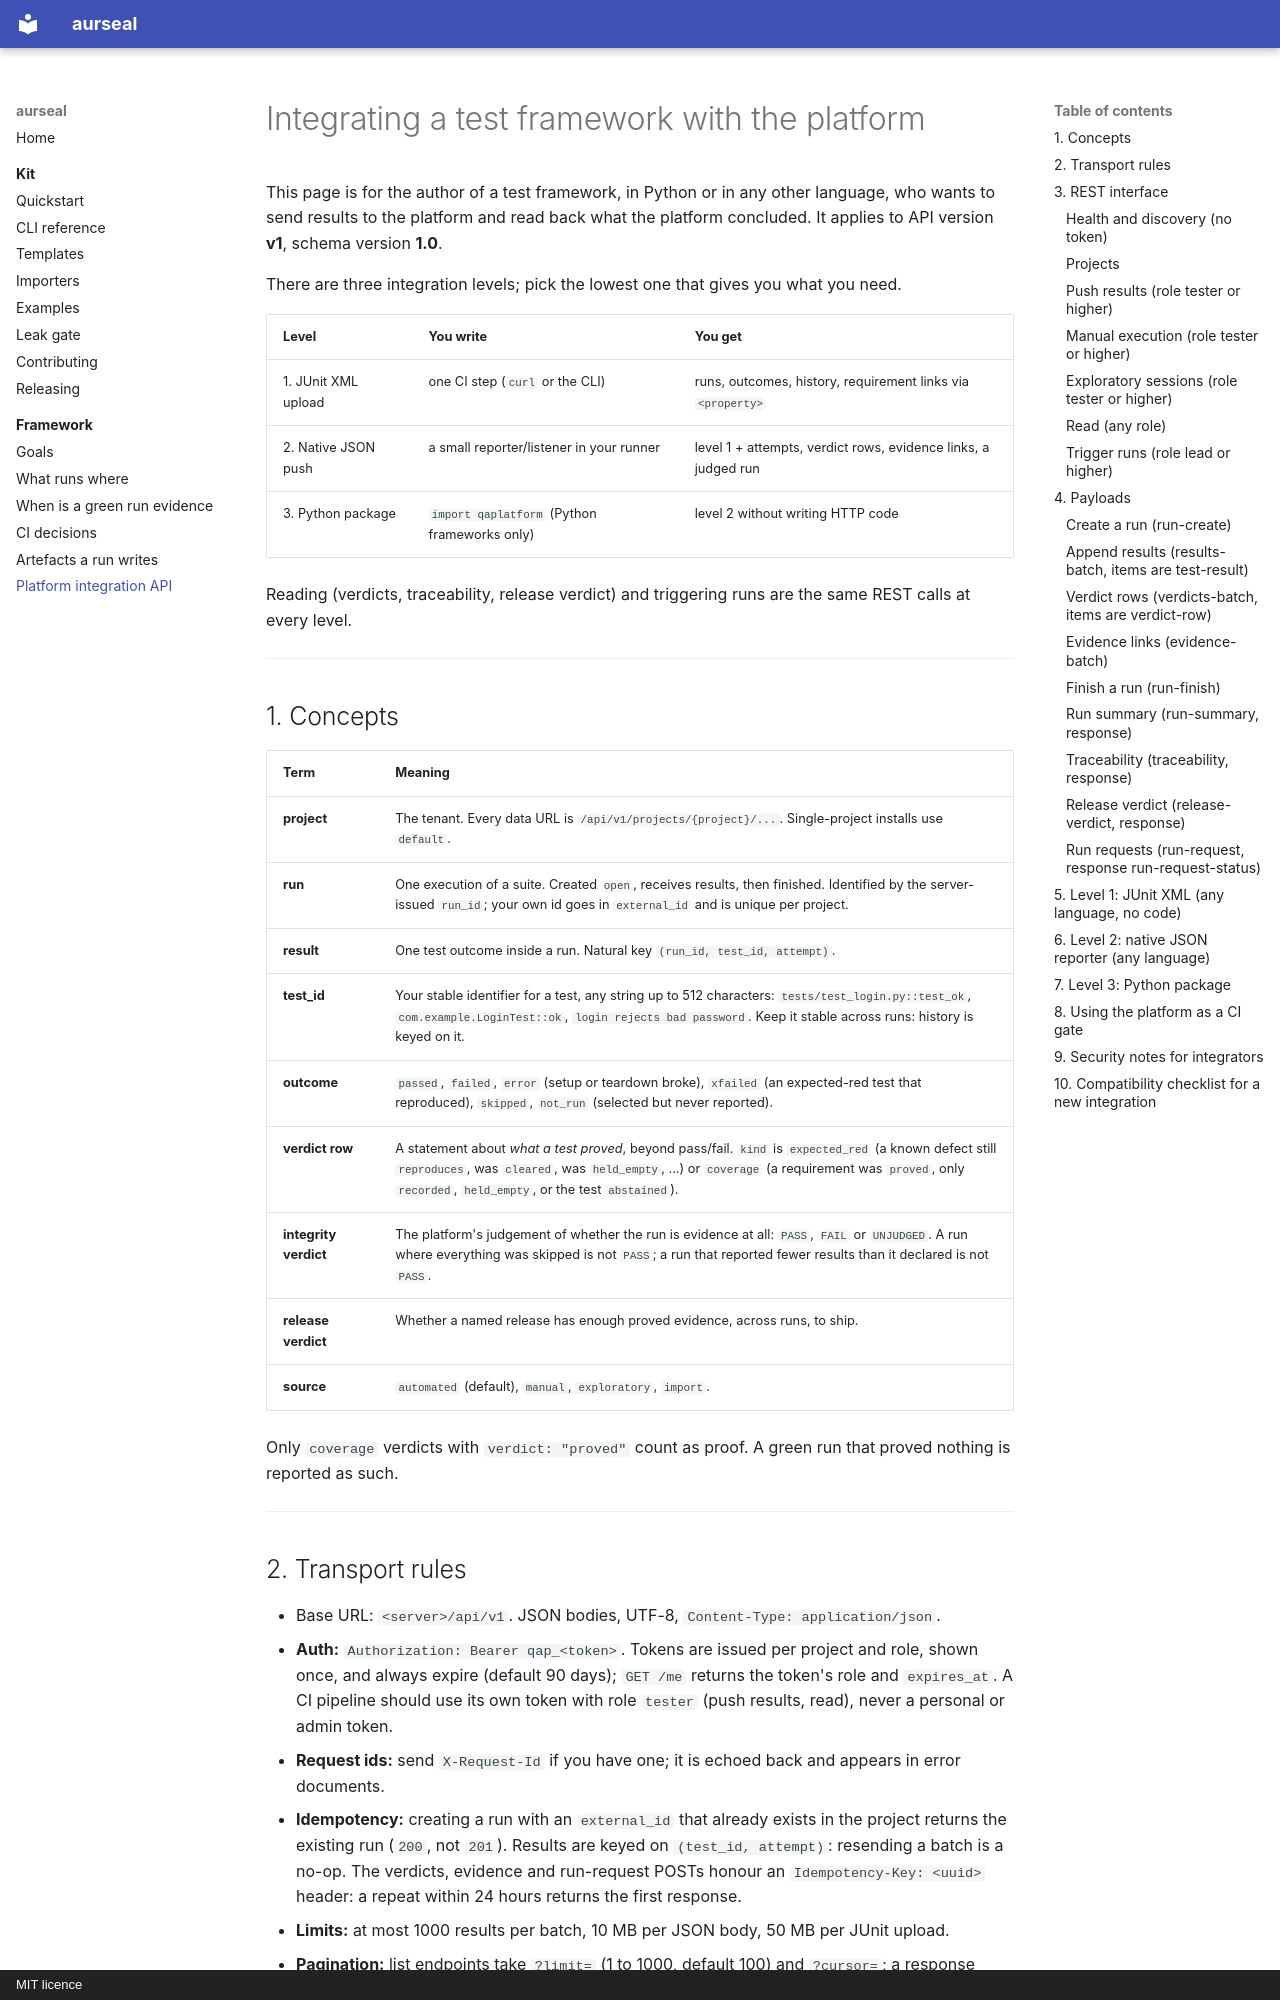

repository: RAJUSHANIGARAPU/aurseal · page: integration_api/index.html · generator: mkdocs · copyright: MIT licence

# Integrating a test framework with the platform

This page is for the author of a test framework, in Python or in any other language, who
wants to send results to the platform and read back what the platform concluded. It applies
to API version **v1**, schema version **1.0**.

There are three integration levels; pick the lowest one that gives you what you need.

| Level | You write | You get |
|---|---|---|
| 1. JUnit XML upload | one CI step (`curl` or the CLI) | runs, outcomes, history, requirement links via `<property>` |
| 2. Native JSON push | a small reporter/listener in your runner | level 1 + attempts, verdict rows, evidence links, a judged run |
| 3. Python package | `import qaplatform` (Python frameworks only) | level 2 without writing HTTP code |

Reading (verdicts, traceability, release verdict) and triggering runs are the same REST calls
at every level.

---

## 1. Concepts

| Term | Meaning |
|---|---|
| **project** | The tenant. Every data URL is `/api/v1/projects/{project}/...`. Single-project installs use `default`. |
| **run** | One execution of a suite. Created `open`, receives results, then finished. Identified by the server-issued `run_id`; your own id goes in `external_id` and is unique per project. |
| **result** | One test outcome inside a run. Natural key `(run_id, test_id, attempt)`. |
| **test_id** | Your stable identifier for a test, any string up to 512 characters: `tests/test_login.py::test_ok`, `com.example.LoginTest::ok`, `login rejects bad password`. Keep it stable across runs: history is keyed on it. |
| **outcome** | `passed`, `failed`, `error` (setup or teardown broke), `xfailed` (an expected-red test that reproduced), `skipped`, `not_run` (selected but never reported). |
| **verdict row** | A statement about *what a test proved*, beyond pass/fail. `kind` is `expected_red` (a known defect still `reproduces`, was `cleared`, was `held_empty`, ...) or `coverage` (a requirement was `proved`, only `recorded`, `held_empty`, or the test `abstained`). |
| **integrity verdict** | The platform's judgement of whether the run is evidence at all: `PASS`, `FAIL` or `UNJUDGED`. A run where everything was skipped is not `PASS`; a run that reported fewer results than it declared is not `PASS`. |
| **release verdict** | Whether a named release has enough proved evidence, across runs, to ship. |
| **source** | `automated` (default), `manual`, `exploratory`, `import`. |

Only `coverage` verdicts with `verdict: "proved"` count as proof. A green run that proved
nothing is reported as such.

---
